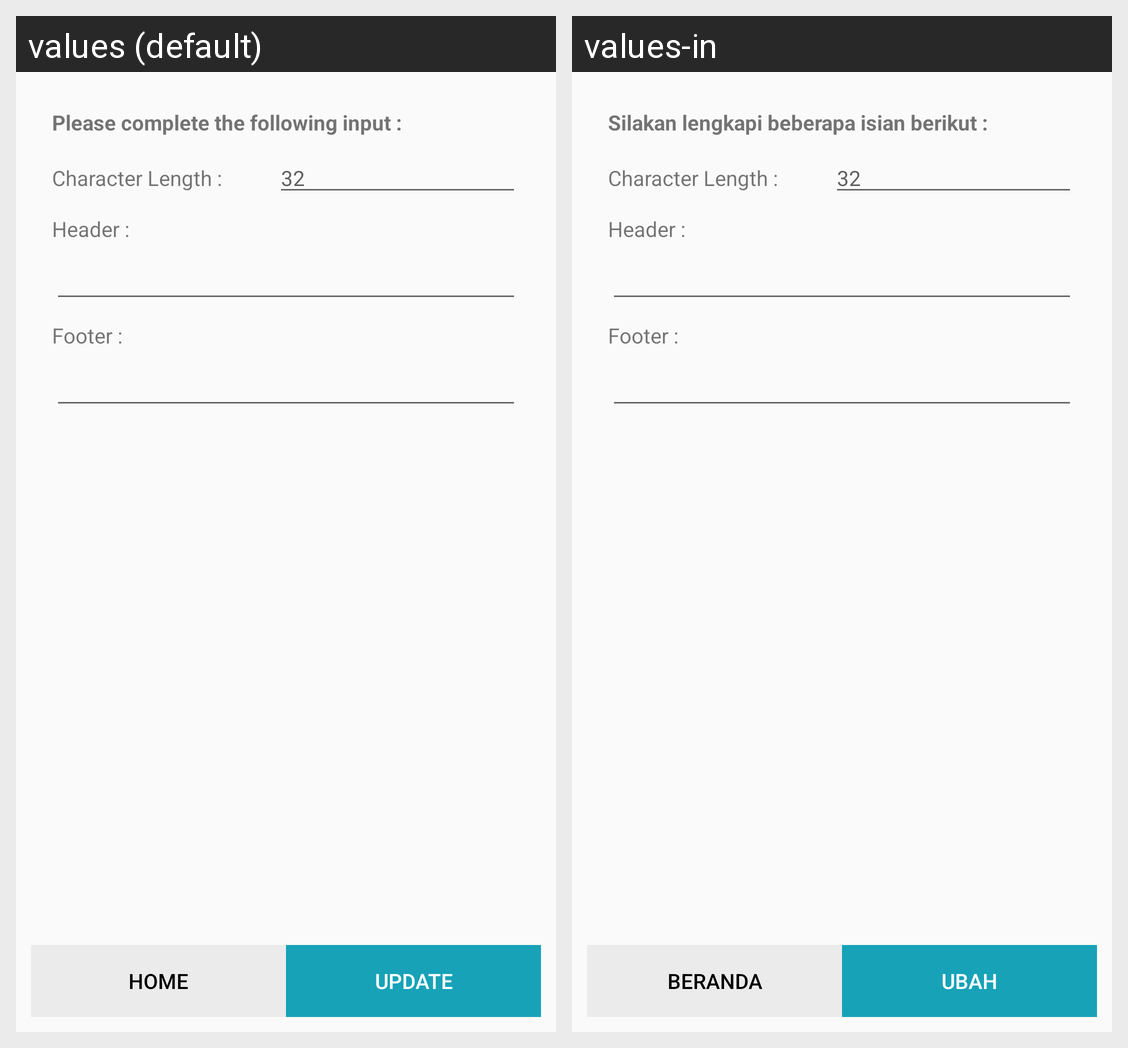

The same Android screen rendered under two of its app's locales, left to right. List the strings drawn on it with the default value and each locale's translation.
Android screen res/layout/print_config_fragment.xml rendered under 2 locales, left to right: values (default), values-in. Device: Nexus 5 (rendered at 1080×1920; each locale shown at half size, 540×960, under a caption strip naming it); theme AppTheme.
Strings drawn on this screen, with the default value and each locale's value (text and hints the layout hard-codes, and strings that could not be matched under every locale, appear in the picture but are not listed):

txt_form_requirement
  values: Please complete the following input :
  values-in: Silakan lengkapi beberapa isian berikut :

label_print_char_length
  values: Character Length :
  values-in: Character Length :  [not translated; the default value is used]

label_print_header
  values: Header :
  values-in: Header :  [not translated; the default value is used]

label_print_footer
  values: Footer :
  values-in: Footer :  [not translated; the default value is used]

title_home
  values: Home
  values-in: Beranda

update
  values: Update
  values-in: Ubah
